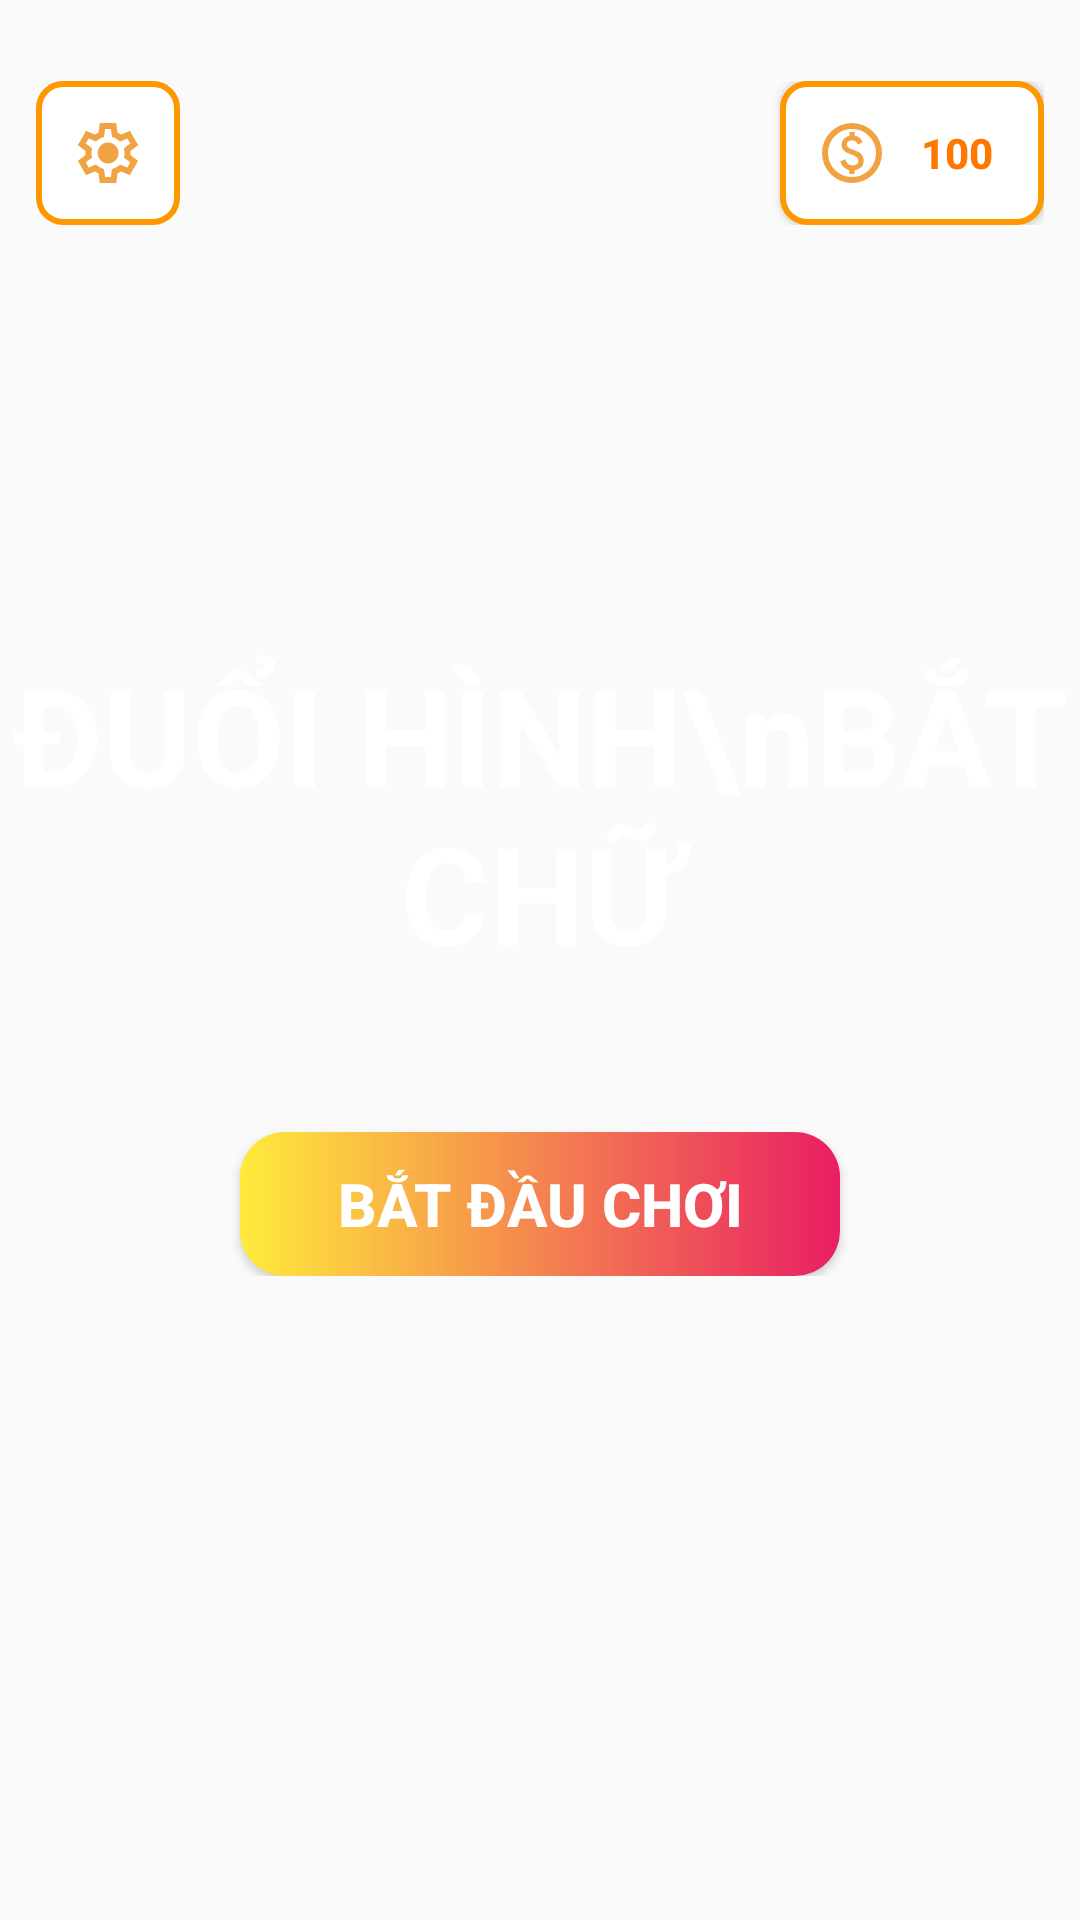

Produce the Android XML layout that renders to this screen, including the resource entries it uses.
<!-- AndroidManifest.xml: application theme Theme.TowerStack -->
<!-- res/layout/activity_main.xml -->
<?xml version="1.0" encoding="utf-8"?>
<RelativeLayout xmlns:android="http://schemas.android.com/apk/res/android"
    android:layout_width="match_parent"
    android:layout_height="match_parent"
    android:background="@drawable/background">
    <RelativeLayout
        android:layout_marginTop="15dp"
        android:layout_width="match_parent"
        android:layout_height="wrap_content"
        android:padding="12dp">
        <ImageButton
            android:id="@+id/ibtnSettings"
            android:layout_width="48dp"
            android:layout_height="48dp"
            android:layout_alignParentLeft="true"
            android:layout_alignParentStart="true"
            android:contentDescription="Nút cài đặt trò chơi"
            android:background="@drawable/button"
            android:src="@drawable/ic_settings"
            android:scaleType="fitCenter" android:padding="12dp" />

        <Button
            android:id="@+id/btnScore"
            android:layout_width="wrap_content" android:layout_height="48dp"
            android:layout_alignParentRight="true"
            android:layout_alignParentEnd="true"
            android:text="100"
            android:textColor="#FF7700"
            android:textStyle="bold"
            android:background="@drawable/button"

            android:drawableLeft="@drawable/ic_coin" android:drawableStart="@drawable/ic_coin" android:drawablePadding="6dp" android:paddingHorizontal="12dp" />
    </RelativeLayout>
    <LinearLayout
        android:layout_width="wrap_content"
        android:layout_height="wrap_content"
        android:layout_centerInParent="true"
        android:gravity="center"
        android:orientation="vertical">

        <TextView
            android:id="@+id/tvTitleGame"
            android:layout_width="wrap_content"
            android:layout_height="wrap_content"
            android:gravity="center"
            android:text="ĐUỔI HÌNH\nBẮT CHỮ"
            android:textColor="#FFFFFF"
            android:textSize="45sp"
            android:textStyle="bold" />

        <Button
            android:id="@+id/btnStart"
            android:layout_width="200dp"
            android:layout_height="wrap_content"
            android:layout_marginTop="50dp"
            android:background="@drawable/gradient"
            android:text="BẮT ĐẦU CHƠI"
            android:textColor="#FFFFFF"
            android:textSize="20sp"
            android:textStyle="bold" />
    </LinearLayout>

</RelativeLayout>
<!-- resources referenced by this layout -->
<resources>
  <!-- drawable button (drawable) -->
  <?xml version="1.0" encoding="utf-8"?>
  <shape xmlns:android="http://schemas.android.com/apk/res/android"
      android:shape="rectangle">
  
      <corners android:radius="8dp" />
  
      <stroke
          android:width="2dp"
          android:color="#FF9800" />
      <solid android:color="#ffffff" />
  </shape>
  <!-- drawable gradient (drawable) -->
  <shape xmlns:android="http://schemas.android.com/apk/res/android"
      android:shape="rectangle">
      <gradient
          android:startColor="#FFEB3B"
          android:endColor="#E91E63"
          android:angle="0" />
      <corners android:radius="15dp" />
  </shape>
  <!-- drawable ic_coin (drawable) -->
  <vector xmlns:android="http://schemas.android.com/apk/res/android" android:alpha="0.96" android:height="24dp" android:viewportHeight="960" android:viewportWidth="960" android:width="24dp">
        
      <path android:fillColor="#F19E39" android:pathData="M444,760h70v-50q50,-9 86,-39t36,-89q0,-42 -24,-77t-96,-61q-60,-20 -83,-35t-23,-41q0,-26 18.5,-41t53.5,-15q32,0 50,15.5t26,38.5l64,-26q-11,-35 -40.5,-61T516,250v-50h-70v50q-50,11 -78,44t-28,74q0,47 27.5,76t86.5,50q63,23 87.5,41t24.5,47q0,33 -23.5,48.5T486,646q-33,0 -58.5,-20.5T390,564l-66,26q14,48 43.5,77.5T444,708v52ZM480,880q-83,0 -156,-31.5T197,763q-54,-54 -85.5,-127T80,480q0,-83 31.5,-156T197,197q54,-54 127,-85.5T480,80q83,0 156,31.5T763,197q54,54 85.5,127T880,480q0,83 -31.5,156T763,763q-54,54 -127,85.5T480,880ZM480,800q134,0 227,-93t93,-227q0,-134 -93,-227t-227,-93q-134,0 -227,93t-93,227q0,134 93,227t227,93ZM480,480Z"/>
      
  </vector>
  <!-- drawable ic_settings (drawable) -->
  <vector xmlns:android="http://schemas.android.com/apk/res/android" android:alpha="0.96" android:height="24dp" android:viewportHeight="960" android:viewportWidth="960" android:width="24dp">
        
      <path android:fillColor="#F19E39" android:pathData="m370,880 l-16,-128q-13,-5 -24.5,-12T307,725l-119,50L78,585l103,-78q-1,-7 -1,-13.5v-27q0,-6.5 1,-13.5L78,375l110,-190 119,50q11,-8 23,-15t24,-12l16,-128h220l16,128q13,5 24.5,12t22.5,15l119,-50 110,190 -103,78q1,7 1,13.5v27q0,6.5 -2,13.5l103,78 -110,190 -118,-50q-11,8 -23,15t-24,12L590,880L370,880ZM440,800h79l14,-106q31,-8 57.5,-23.5T639,633l99,41 39,-68 -86,-65q5,-14 7,-29.5t2,-31.5q0,-16 -2,-31.5t-7,-29.5l86,-65 -39,-68 -99,42q-22,-23 -48.5,-38.5T533,266l-13,-106h-79l-14,106q-31,8 -57.5,23.5T321,327l-99,-41 -39,68 86,64q-5,15 -7,30t-2,32q0,16 2,31t7,30l-86,65 39,68 99,-42q22,23 48.5,38.5T427,694l13,106ZM482,620q58,0 99,-41t41,-99q0,-58 -41,-99t-99,-41q-59,0 -99.5,41T342,480q0,58 40.5,99t99.5,41ZM480,480Z"/>
      
  </vector>
  <style name="Theme.TowerStack" parent="Base.Theme.TowerStack" />
  <style name="Base.Theme.TowerStack" parent="Theme.AppCompat.DayNight.NoActionBar">
          
          
      </style>
</resources>
